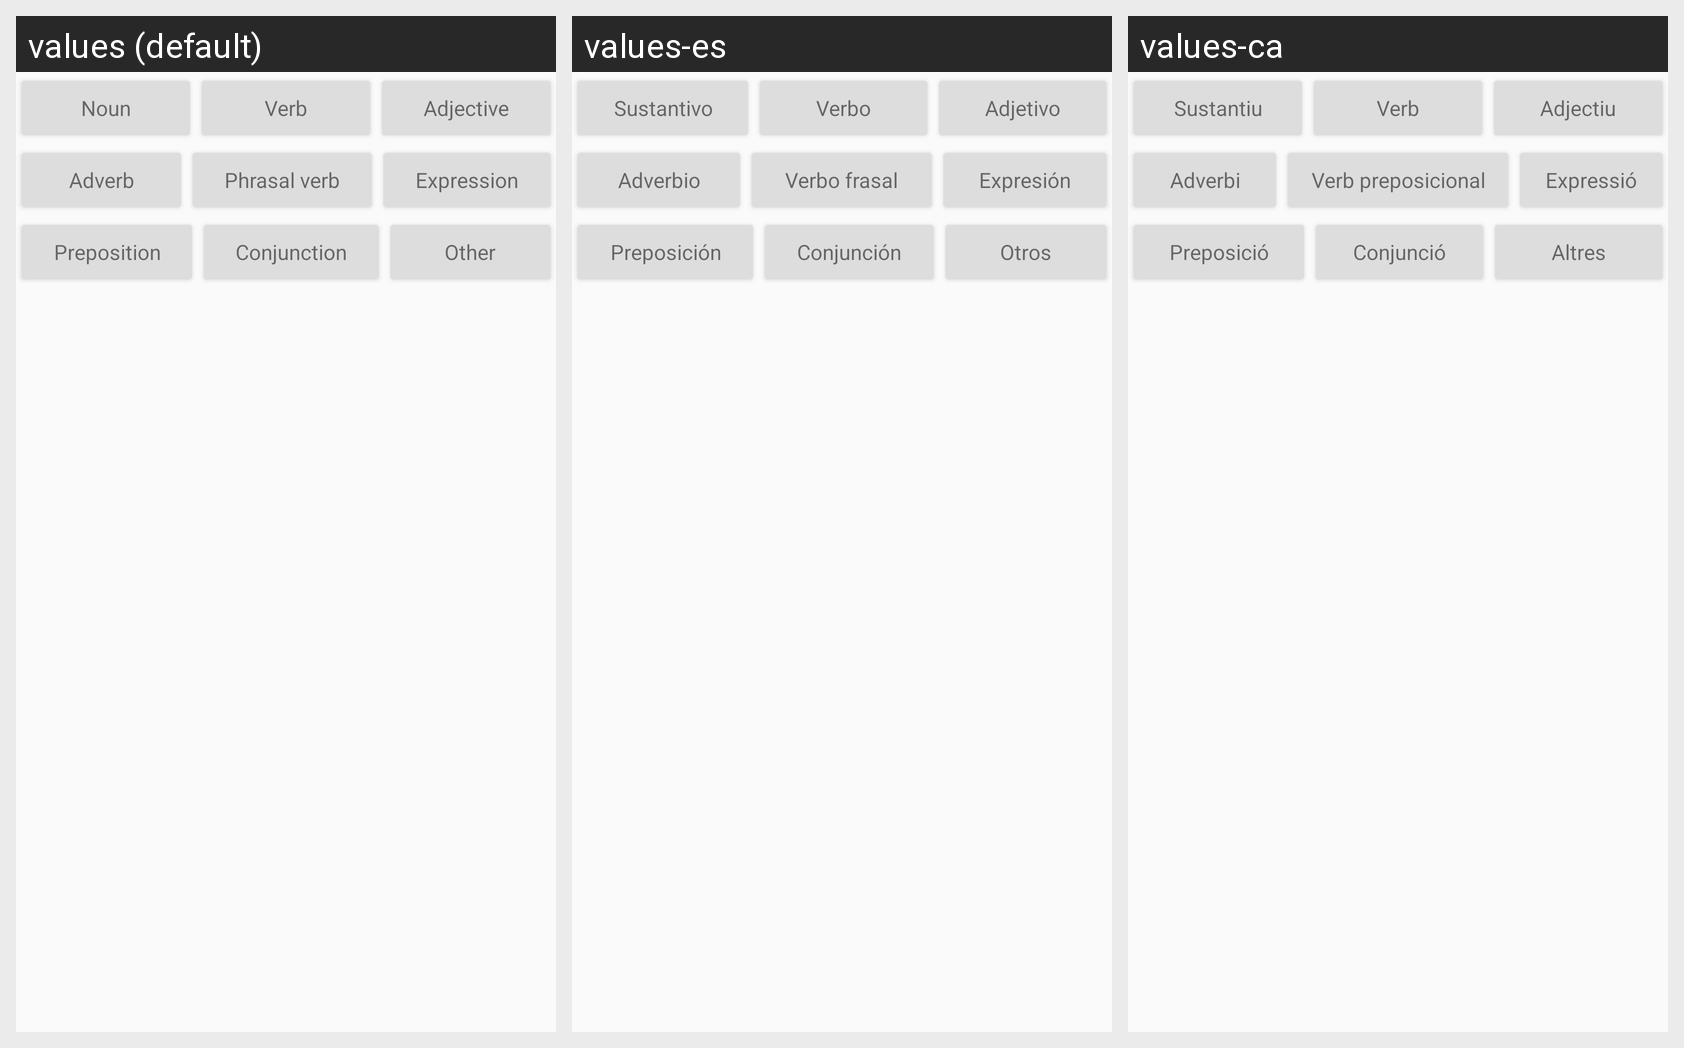

The same Android screen rendered under several of its app's locales, left to right. List the strings drawn on it with the default value and each locale's translation.
Android screen res/layout/v_buttons_type.xml rendered under 3 locales, left to right: values (default), values-es, values-ca. Device: Nexus 5 (rendered at 1080×1920; each locale shown at half size, 540×960, under a caption strip naming it); theme AppTheme.
Strings drawn on this screen, with the default value and each locale's value (text and hints the layout hard-codes, and strings that could not be matched under every locale, appear in the picture but are not listed):

noun
  values: Noun
  values-es: Sustantivo
  values-ca: Sustantiu

verb
  values: Verb
  values-es: Verbo
  values-ca: Verb

adjective
  values: Adjective
  values-es: Adjetivo
  values-ca: Adjectiu

adverb
  values: Adverb
  values-es: Adverbio
  values-ca: Adverbi

phrasalverb
  values: Phrasal verb
  values-es: Verbo frasal
  values-ca: Verb preposicional

expression
  values: Expression
  values-es: Expresión
  values-ca: Expressió

preposition
  values: Preposition
  values-es: Preposición
  values-ca: Preposició

conjunction
  values: Conjunction
  values-es: Conjunción
  values-ca: Conjunció

other
  values: Other
  values-es: Otros
  values-ca: Altres
